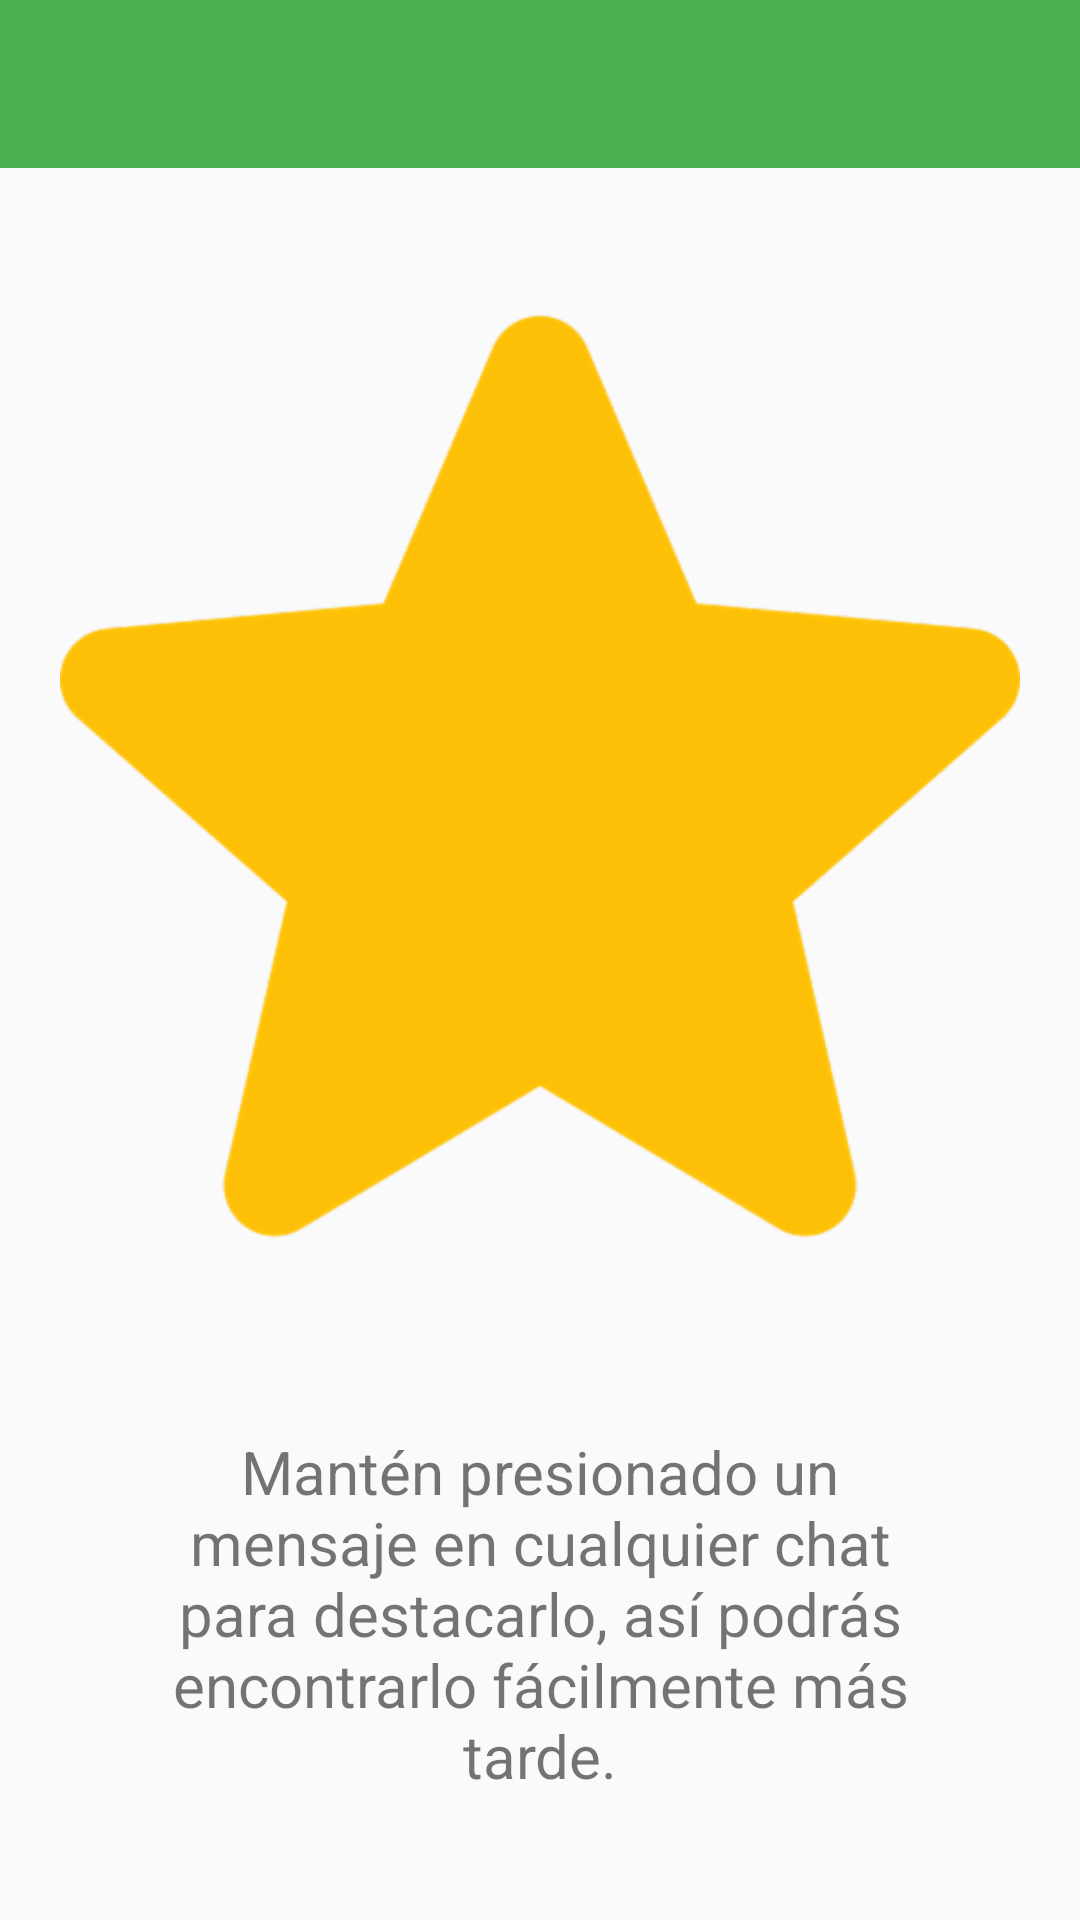

Android layout source for this screen:
<!-- AndroidManifest.xml: application theme AppTheme -->
<!-- res/layout/activity_mensajesdestacados.xml -->
<?xml version="1.0" encoding="utf-8"?>
<androidx.constraintlayout.widget.ConstraintLayout
    xmlns:android="http://schemas.android.com/apk/res/android"
    xmlns:tools="http://schemas.android.com/tools"
    android:layout_width="match_parent"
    android:layout_height="match_parent"
    xmlns:app="http://schemas.android.com/apk/res-auto"
    tools:context=".mensajesdestacados">

    <androidx.appcompat.widget.Toolbar
        android:id="@+id/toolbar"
        android:layout_width="match_parent"
        android:layout_height="wrap_content"
        android:background="?attr/colorPrimary"
        android:minHeight="?attr/actionBarSize"
        android:theme="?attr/actionBarTheme"
        app:popupTheme="@style/ThemeOverlay.AppCompat.Light"
        app:theme="@style/ThemeOverlay.AppCompat.Dark"
        tools:ignore="MissingConstraints" />

    <LinearLayout
        android:layout_width="match_parent"
        android:layout_height="match_parent"
        android:orientation="vertical"
        android:weightSum="1.0">

        <ImageView
            android:id="@+id/imgmensajesdestacado"
            android:layout_weight="0.99"
            android:paddingTop="@dimen/altologo"
            android:paddingLeft="@dimen/editTextSize"
            android:paddingRight="@dimen/editTextSize"
            android:layout_width="match_parent"
            android:layout_height="wrap_content"
            android:layout_gravity="center|top"
            android:src="@drawable/estrella"/>

        <TextView
            android:layout_width="match_parent"
            android:layout_height="wrap_content"
            android:padding="@dimen/image"
            android:textSize="@dimen/editTextSize"
            android:layout_weight="0.01"
            android:gravity="center_horizontal"
            android:text="Mantén presionado un mensaje en cualquier chat para destacarlo, así podrás encontrarlo fácilmente más tarde." />
    </LinearLayout>
</androidx.constraintlayout.widget.ConstraintLayout>
<!-- resources referenced by this layout -->
<resources>
  <dimen name="altologo">80sp</dimen>
  <dimen name="editTextSize">20sp</dimen>
  <dimen name="image">40dp</dimen>
  <!-- drawable estrella: png bitmap (drawable-hdpi, 13995 bytes) -->
  <style name="AppTheme" parent="Theme.AppCompat.Light.NoActionBar">
          
          <item name="colorPrimary">@color/colorPrimary</item>
          <item name="colorPrimaryDark">@color/colorPrimaryDark</item>
          <item name="colorAccent">@color/colorAccent</item>
      </style>
  <color name="colorPrimary">#4CAF50</color>
  <color name="colorPrimaryDark">#2E7D32</color>
  <color name="colorAccent">#1B5E20</color>
</resources>
